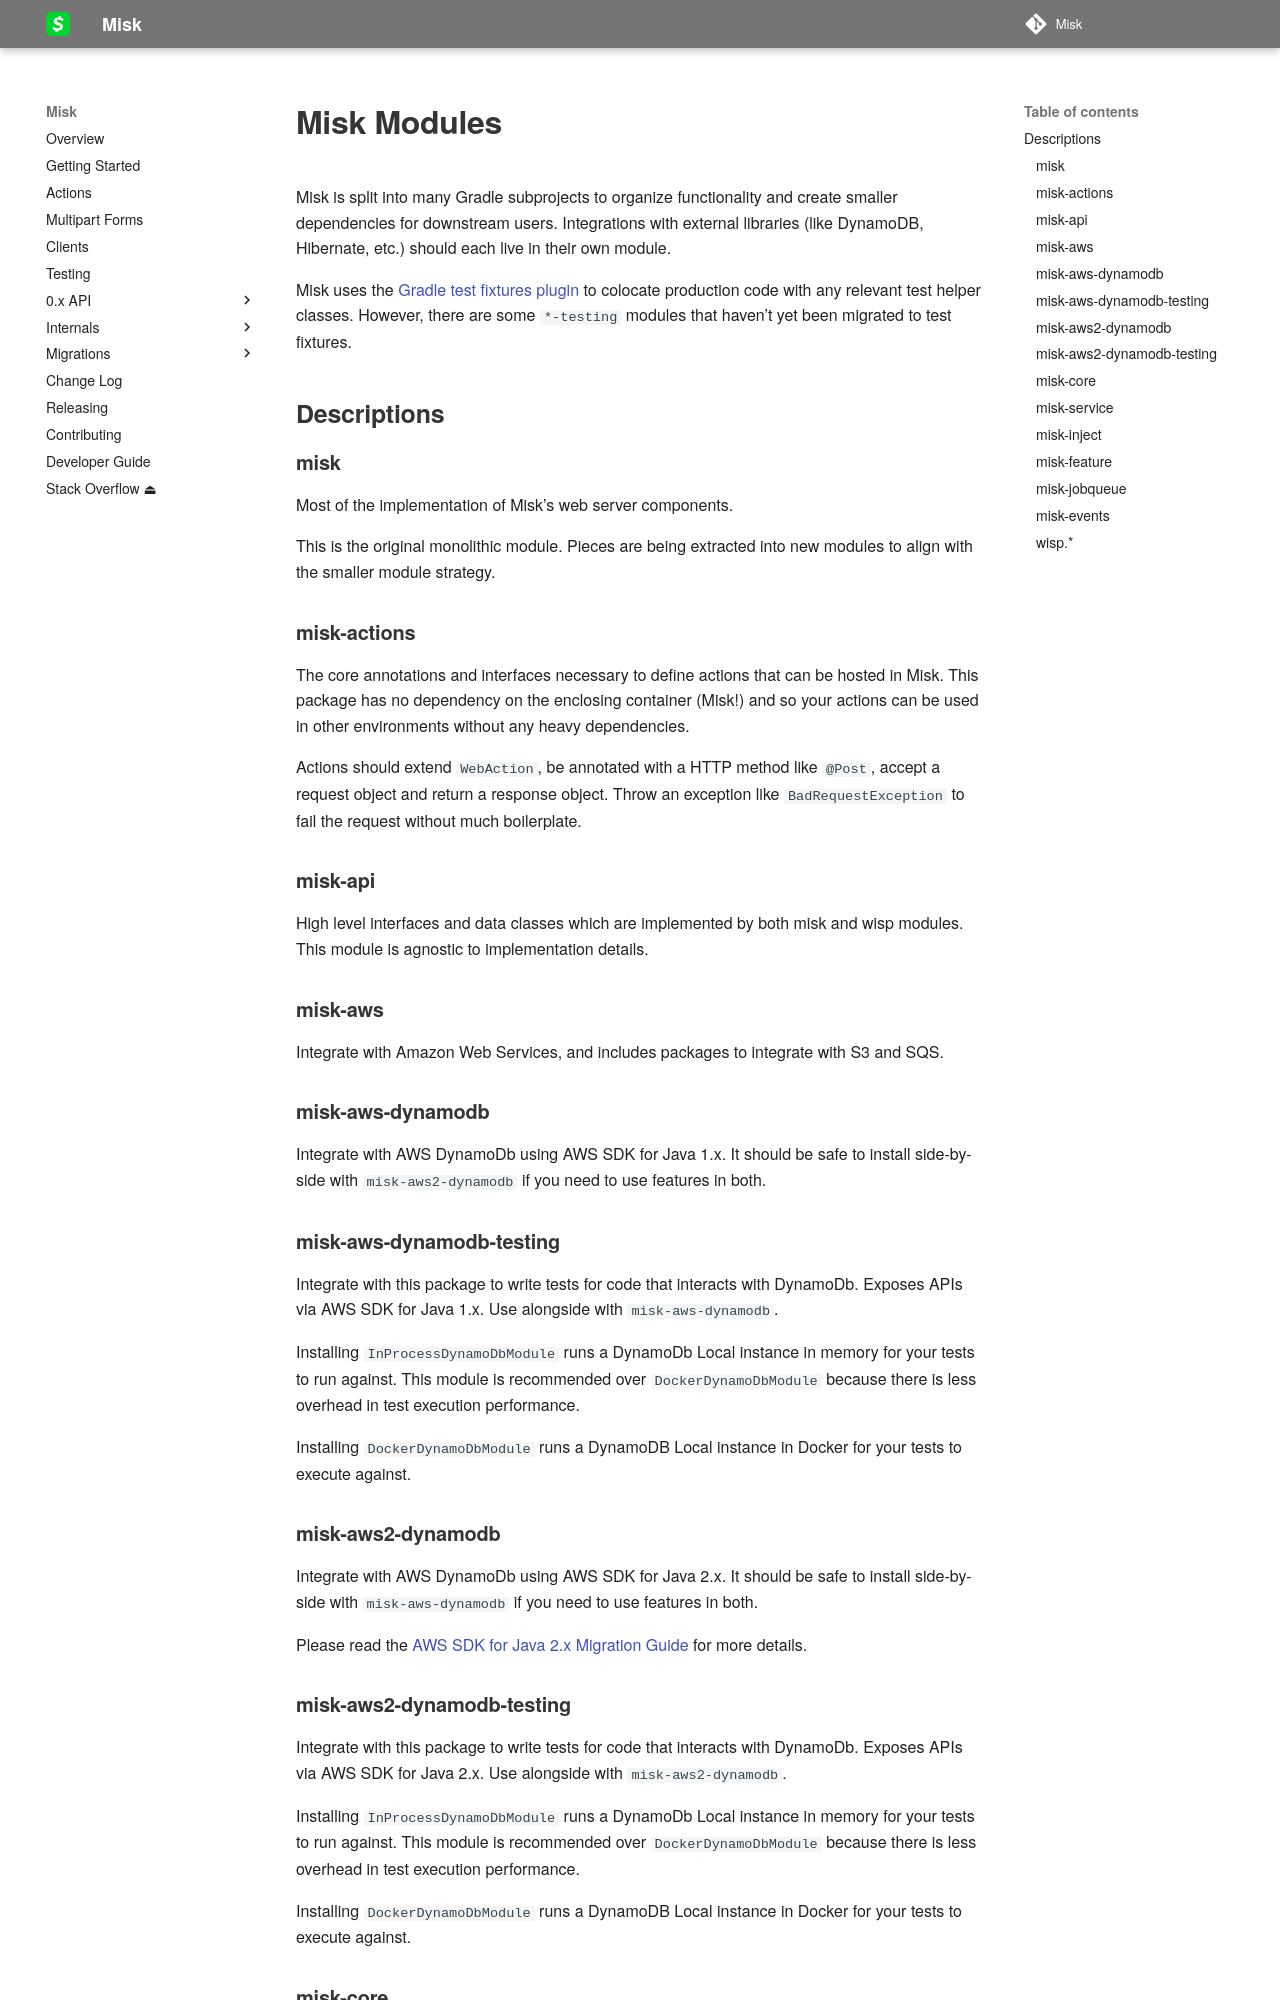

repository: cashapp/misk · page: modules/index.html · generator: mkdocs

Misk Modules
===============
Misk is split into many Gradle subprojects to organize functionality and create smaller dependencies for downstream users.
Integrations with external libraries (like DynamoDB, Hibernate, etc.) should each live in their own module. 

Misk uses the [Gradle test fixtures plugin](https://docs.gradle.org/current/userguide/java_testing.html#sec:java_test_fixtures) to colocate production code with any relevant test helper classes.
However, there are some `*-testing` modules that haven't yet been migrated to test fixtures.


## Descriptions

### misk

Most of the implementation of Misk's web server components.

This is the original monolithic module. Pieces are being extracted into new modules
to align with the smaller module strategy.


### misk-actions

The core annotations and interfaces necessary to define actions that can be hosted in Misk.
This package has no dependency on the enclosing container (Misk!) and so your actions can be
used in other environments without any heavy dependencies.

Actions should extend `WebAction`, be annotated with a HTTP method like `@Post`, accept a
request object and return a response object. Throw an exception like `BadRequestException` to
fail the request without much boilerplate.


### misk-api

High level interfaces and data classes which are implemented by both misk and wisp modules.
This module is agnostic to implementation details.


### misk-aws

Integrate with Amazon Web Services, and includes packages to integrate with S3 and SQS.


### misk-aws-dynamodb

Integrate with AWS DynamoDb using AWS SDK for Java 1.x. It should be safe to install side-by-side
with `misk-aws2-dynamodb` if you need to use features in both.


### misk-aws-dynamodb-testing

Integrate with this package to write tests for code that interacts with DynamoDb.
Exposes APIs via AWS SDK for Java 1.x. Use alongside with `misk-aws-dynamodb`.

Installing `InProcessDynamoDbModule` runs a DynamoDb Local instance in memory for your
tests to run against. This module is recommended over `DockerDynamoDbModule` because there is less
overhead in test execution performance.

Installing `DockerDynamoDbModule` runs a DynamoDB Local instance in Docker for your tests to execute
against.


### misk-aws2-dynamodb

Integrate with AWS DynamoDb using AWS SDK for Java 2.x. It should be safe to install side-by-side
with `misk-aws-dynamodb` if you need to use features in both.

Please read
the [AWS SDK for Java 2.x Migration Guide](https://docs.aws.amazon.com/sdk-for-java/latest/migration-guide/what-is-java-migration.html)
for more details.
